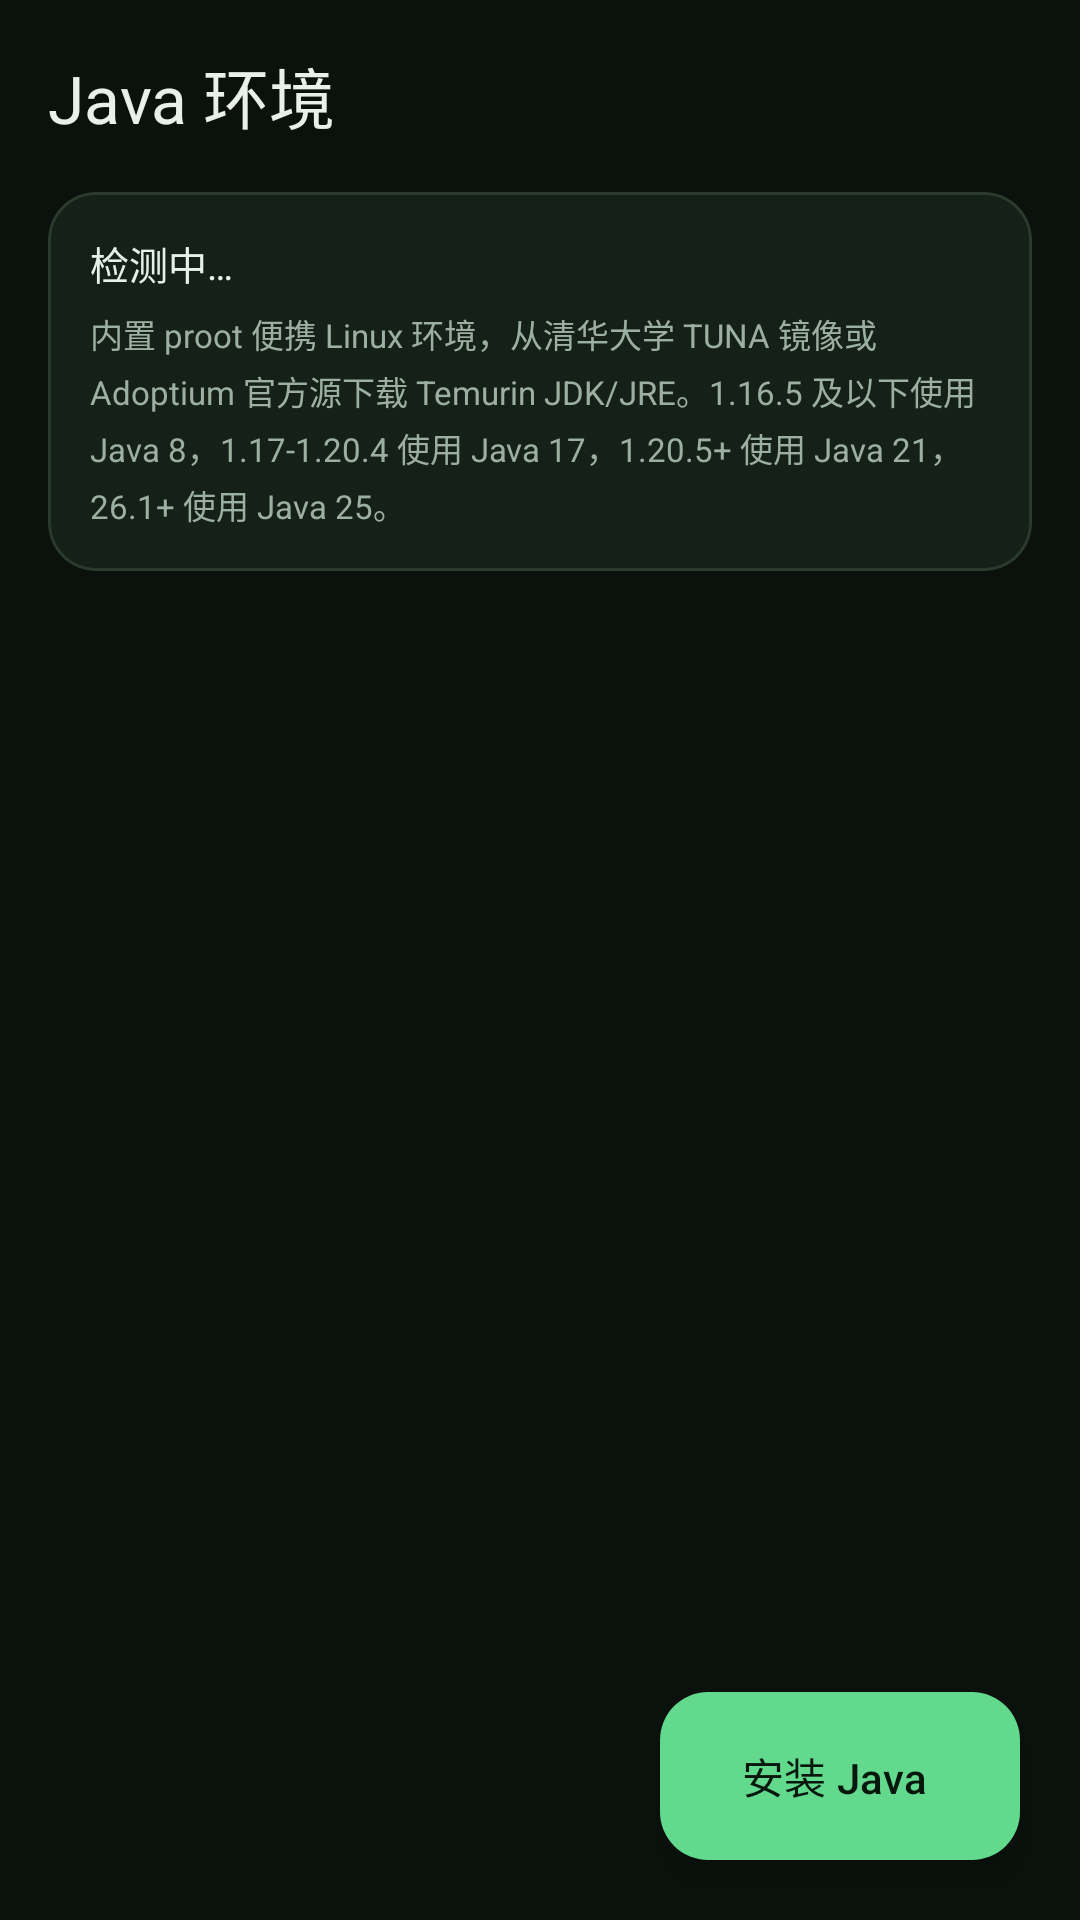

Produce the Android XML layout that renders to this screen, including the resource entries it uses.
<!-- AndroidManifest.xml: application theme Theme.McPanel -->
<!-- res/layout/activity_java.xml -->
<?xml version="1.0" encoding="utf-8"?>
<androidx.coordinatorlayout.widget.CoordinatorLayout xmlns:android="http://schemas.android.com/apk/res/android"
    xmlns:app="http://schemas.android.com/apk/res-auto"
    android:layout_width="match_parent"
    android:layout_height="match_parent"
    android:background="@color/bg">

    <com.google.android.material.appbar.AppBarLayout
        android:layout_width="match_parent"
        android:layout_height="wrap_content"
        android:background="@color/bg"
        app:elevation="0dp">

        <com.google.android.material.appbar.MaterialToolbar
            android:id="@+id/toolbar"
            android:layout_width="match_parent"
            android:layout_height="?attr/actionBarSize"
            android:background="@color/bg"
            app:navigationIcon="@drawable/ic_arrow_back"
            app:title="Java 环境"
            app:titleTextColor="@color/text" />
    </com.google.android.material.appbar.AppBarLayout>

    <LinearLayout
        android:layout_width="match_parent"
        android:layout_height="match_parent"
        android:orientation="vertical"
        app:layout_behavior="@string/appbar_scrolling_view_behavior">

        <com.google.android.material.card.MaterialCardView
            android:layout_width="match_parent"
            android:layout_height="wrap_content"
            android:layout_marginHorizontal="16dp"
            android:layout_marginBottom="8dp"
            app:cardBackgroundColor="@color/surface"
            app:cardCornerRadius="16dp"
            app:cardElevation="0dp"
            app:strokeColor="@color/surface_stroke"
            app:strokeWidth="1dp">

            <LinearLayout
                android:layout_width="match_parent"
                android:layout_height="wrap_content"
                android:orientation="vertical"
                android:padding="14dp">

                <TextView
                    android:id="@+id/envStatus"
                    android:layout_width="match_parent"
                    android:layout_height="wrap_content"
                    android:text="检测中…"
                    android:textColor="@color/text"
                    android:textSize="13sp" />

                <TextView
                    android:layout_width="match_parent"
                    android:layout_height="wrap_content"
                    android:layout_marginTop="6dp"
                    android:lineSpacingExtra="3dp"
                    android:text="内置 proot 便携 Linux 环境，从清华大学 TUNA 镜像或 Adoptium 官方源下载 Temurin JDK/JRE。1.16.5 及以下使用 Java 8，1.17-1.20.4 使用 Java 17，1.20.5+ 使用 Java 21，26.1+ 使用 Java 25。"
                    android:textColor="@color/text_dim"
                    android:textSize="11sp" />
            </LinearLayout>
        </com.google.android.material.card.MaterialCardView>

        <androidx.recyclerview.widget.RecyclerView
            android:id="@+id/recycler"
            android:layout_width="match_parent"
            android:layout_height="0dp"
            android:layout_weight="1"
            android:clipToPadding="false"
            android:paddingHorizontal="16dp"
            android:paddingBottom="96dp" />

        <TextView
            android:id="@+id/empty"
            android:layout_width="match_parent"
            android:layout_height="0dp"
            android:layout_weight="1"
            android:gravity="center"
            android:text="尚未安装 Java\n点击右下角安装"
            android:textColor="@color/text_dim"
            android:textSize="13sp"
            android:visibility="gone" />
    </LinearLayout>

    <com.google.android.material.floatingactionbutton.ExtendedFloatingActionButton
        android:id="@+id/fab"
        android:layout_width="wrap_content"
        android:layout_height="wrap_content"
        android:layout_gravity="bottom|end"
        android:layout_margin="20dp"
        android:text="安装 Java"
        android:textColor="@color/on_primary"
        app:backgroundTint="@color/primary"
        app:icon="@drawable/ic_download"
        app:iconTint="@color/on_primary" />
</androidx.coordinatorlayout.widget.CoordinatorLayout>
<!-- resources referenced by this layout -->
<resources>
  <color name="bg">#FF0B120D</color>
  <color name="on_primary">#FF06180C</color>
  <color name="primary">#FF62D98D</color>
  <color name="surface">#FF152018</color>
  <color name="surface_stroke">#FF2A3B2E</color>
  <color name="text">#FFE7F1E9</color>
  <color name="text_dim">#FF9CB0A1</color>
  <style name="Theme.McPanel" parent="Theme.Material3.Dark.NoActionBar">
          <item name="colorPrimary">@color/primary</item>
          <item name="colorOnPrimary">@color/on_primary</item>
          <item name="colorPrimaryContainer">#FF1D3A27</item>
          <item name="colorOnPrimaryContainer">@color/primary</item>
          <item name="colorSecondary">@color/secondary</item>
          <item name="colorOnSecondary">@color/on_primary</item>
          <item name="colorSecondaryContainer">#FF1D3A27</item>
          <item name="colorOnSecondaryContainer">@color/primary</item>
          <item name="colorSurface">@color/surface</item>
          <item name="colorSurfaceVariant">@color/surface_high</item>
          <item name="colorOnSurface">@color/text</item>
          <item name="colorOnSurfaceVariant">@color/text_dim</item>
          <item name="colorOutline">@color/surface_stroke</item>
          <item name="android:colorBackground">@color/bg</item>
          <item name="android:windowBackground">@color/bg</item>
          <item name="android:statusBarColor">@color/bg</item>
          <item name="android:navigationBarColor">@color/bg</item>
          <item name="android:windowLightStatusBar">false</item>
          <item name="materialCardViewStyle">@style/Widget.McPanel.Card</item>
          <item name="materialButtonStyle">@style/Widget.McPanel.Button</item>
          <item name="android:textColorPrimary">@color/text</item>
          <item name="android:textColorSecondary">@color/text_dim</item>
          <item name="android:textColorHint">@color/text_faint</item>
          <item name="alertDialogTheme">@style/Theme.McPanel.Dialog</item>
          <item name="materialAlertDialogTheme">@style/Theme.McPanel.Dialog</item>
      </style>
  <color name="secondary">#FF8FB8FF</color>
  <color name="surface_high">#FF1D2A20</color>
  <style name="Widget.McPanel.Card" parent="Widget.Material3.CardView.Filled">
          <item name="cardBackgroundColor">@color/surface</item>
          <item name="cardCornerRadius">18dp</item>
          <item name="cardElevation">0dp</item>
          <item name="strokeColor">@color/surface_stroke</item>
          <item name="strokeWidth">1dp</item>
          <item name="contentPadding">0dp</item>
      </style>
  <style name="Widget.McPanel.Button" parent="Widget.Material3.Button">
          <item name="cornerRadius">14dp</item>
          <item name="android:textSize">14sp</item>
          <item name="android:textAllCaps">false</item>
          <item name="android:letterSpacing">0</item>
      </style>
  <color name="text_faint">#FF6B7F70</color>
  <style name="Theme.McPanel.Dialog" parent="ThemeOverlay.Material3.MaterialAlertDialog">
          <item name="colorSurface">@color/bg_elevated</item>
          <item name="colorOnSurface">@color/text</item>
          <item name="colorPrimary">@color/primary</item>
          <item name="android:windowBackground">@drawable/bg_dialog</item>
      </style>
  <color name="bg_elevated">#FF111A13</color>
  <!-- drawable bg_dialog (drawable) -->
  ﻿<?xml version="1.0" encoding="utf-8"?>
  <shape xmlns:android="http://schemas.android.com/apk/res/android" android:shape="rectangle">
      <solid android:color="@color/bg_elevated" />
      <corners android:radius="24dp" />
      <stroke android:width="1dp" android:color="@color/surface_stroke" />
  </shape>
</resources>
